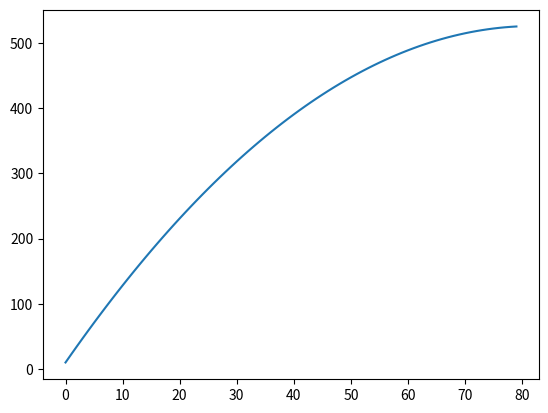

Python code for this plot:
# -*- coding: utf-8 -*-
"""
Created on Mon Oct 26 21:44:45 2020

[redacted]
"""
import numpy as np
import matplotlib.pyplot as plt
#init DFS 

g=9.81 #m/s
unit_x=np.array([1.,0.,0.])
unit_y=np.array([0.,1.,0.])
unit_z=np.array([0.,0.,1.])

class Disc:
    def __init__(self,mass,radius):
        self.mass = mass
        self.radius = radius
        self.pos_track=[]
        self.vel_track=[]

    def _get_force(self):
        F_g = -self.mass*g*unit_z
        return F_g
    
    def _get_acceleration(self):
        net_force = self._get_force()
        return net_force / self.mass

    def _update_pos_vel(self,dt):
        acceleration = self._get_acceleration()
        
        self.position=np.copy(self.position+dt*self.velocity)
        self.velocity=np.copy(self.velocity + dt*acceleration)

    def throw_disc(self,throw_v0,throw_p0,dt,t_thresh):
        t=0
        self.velocity = throw_v0
        self.position = throw_p0
        while t < t_thresh:
            #print(self.position)
            #print()
            self.pos_track.append(self.position)
            self.vel_track.append(self.velocity)
            self._update_pos_vel(dt)
            t+=dt
        #return np.array(pos_track),np.array(vel_track)
myDisc = Disc(100,10)

v0=np.array([0,0,100.])
p0=np.array([0,0,10.])
myDisc.throw_disc(v0,p0,.125,10)
zvals = np.array(myDisc.pos_track)[:,2]
plt.plot(zvals)
#print(myDisc.pos_track)
#plt.plot(pos_track[:,2])
#print(vel_track)